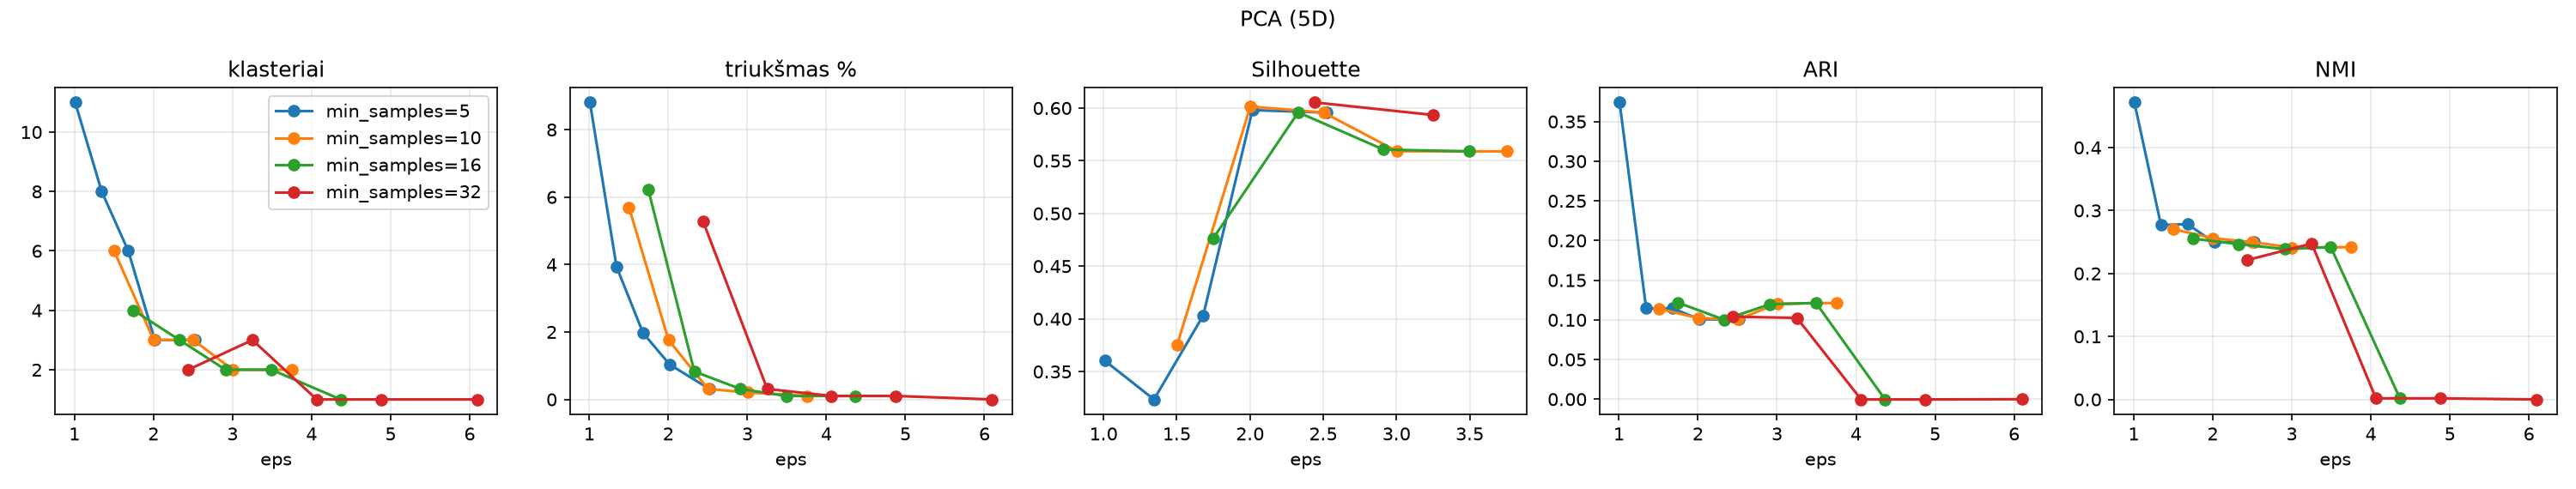

The file beside this chart, header and first rows:
min_samples, eps daugiklis, eps, klasteriai, triukšmas, triukšmas %, Silhouette, Calinski-Harabasz, Davies-Bouldin, Jaccard, ARI, NMI
5, 0.6, 1.008, 11, 85, 8.808, 0.3604, 420.2, 0.6268, 0.3901, 0.3742, 0.4717
5, 0.8, 1.344, 8, 38, 3.938, 0.3236, 334.6, 0.5868, 0.3222, 0.1145, 0.277
5, 1.0, 1.68, 6, 19, 1.969, 0.4032, 394.5, 0.5791, 0.3375, 0.1145, 0.2782
5, 1.2, 2.017, 3, 10, 1.036, 0.598, 861.3, 0.5496, 0.3387, 0.1008, 0.2495
5, 1.5, 2.521, 3, 3, 0.3109, 0.5957, 863, 0.5584, 0.3397, 0.1004, 0.2498
10, 0.6, 1.502, 6, 55, 5.699, 0.3751, 449, 0.5978, 0.3226, 0.114, 0.2703
10, 0.8, 2.002, 3, 17, 1.762, 0.6015, 869.3, 0.5429, 0.3381, 0.1023, 0.256
10, 1.0, 2.503, 3, 3, 0.3109, 0.5957, 863, 0.5584, 0.3397, 0.1004, 0.2498
10, 1.2, 3.004, 2, 2, 0.2073, 0.5591, 958.1, 0.6376, 0.3611, 0.1204, 0.2411
10, 1.5, 3.754, 2, 1, 0.1036, 0.5589, 959.3, 0.6402, 0.3616, 0.1213, 0.2418
16, 0.6, 1.747, 4, 60, 6.218, 0.476, 628.6, 0.5773, 0.3332, 0.1217, 0.2554
16, 0.8, 2.329, 3, 8, 0.829, 0.596, 849.6, 0.5515, 0.3391, 0.1003, 0.2465
16, 1.0, 2.912, 2, 3, 0.3109, 0.5606, 974.1, 0.6357, 0.3604, 0.1196, 0.2386
16, 1.2, 3.494, 2, 1, 0.1036, 0.5589, 959.3, 0.6402, 0.3616, 0.1213, 0.2418
16, 1.5, 4.367, 1, 1, 0.1036, , , , 0.3624, -0.0003055, 0.001748
32, 0.6, 2.439, 2, 51, 5.285, 0.6054, 1406, 0.5762, 0.3376, 0.104, 0.2214
32, 0.8, 3.252, 3, 3, 0.3109, 0.5934, 841.5, 0.5561, 0.3412, 0.1025, 0.2475
32, 1.0, 4.065, 1, 1, 0.1036, , , , 0.3624, -0.0003055, 0.001748
32, 1.2, 4.878, 1, 1, 0.1036, , , , 0.3624, -0.0003055, 0.001748
32, 1.5, 6.097, 1, 0, 0.0, , , , 0.3628, 0.0, 0.0
